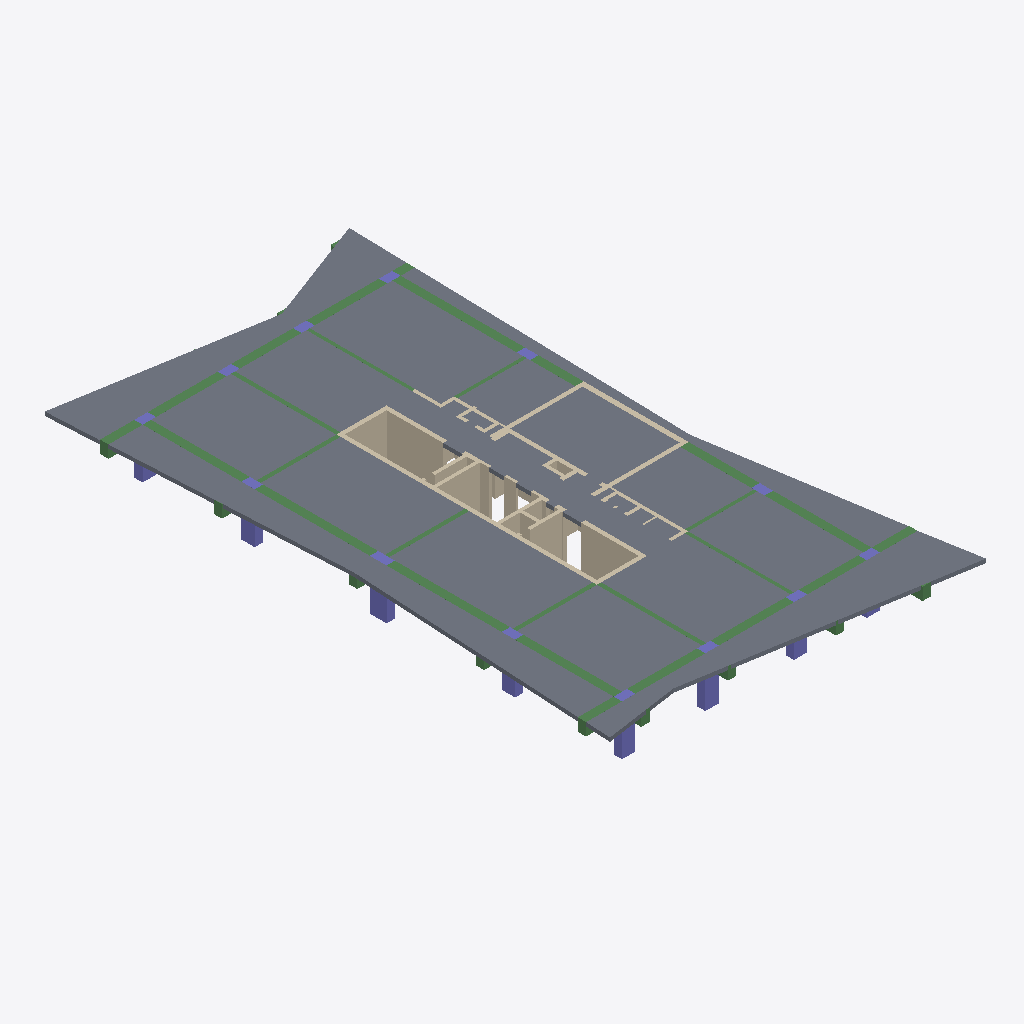
Isometric view of an IFC building model (IFC-SPF (STEP), schema IFC2X3, length unit centimetre), seen from the south-west, elements coloured by IFC class: 36 walls (beige), 34 beams (green), 14 slabs (grey), 13 columns (violet).
Extent 20.5 m × 36.2 m × 3.0 m (x, y, z). Storeys (2): Down at 0.00 m; Typical Floor at 3.00 m. Elements (113): 46 IfcWallStandardCase, 40 IfcBeam, 14 IfcSlab, 13 IfcColumn.

HEADER;
FILE_DESCRIPTION(('ViewDefinition [CoordinationView]','ExchangeRequirement []'),'2;1');
FILE_NAME('מספר פרויקט','2022-05-19T22:30:58',(''),(''),'ODA IFC SDK 22.6','22.1.1.516 - Exporter 22.1.1.516 - Default UI','');
FILE_SCHEMA(('IFC2X3'));
ENDSEC;
DATA;
#92=IFCPROJECT('3eDjkHrH9F_g8q2h2BF5$o',#20,'מספר פרויקט',$,$,'Project018','Project Status',(#87),#84);
#108=IFCSITE('3eDjkHrH9F_g8q2h2BF5$m',#20,'Default',$,$,#107,$,$,.ELEMENT.,$,$,$,$,$);
#94=IFCBUILDING('3eDjkHrH9F_g8q2h2BF5$p',#20,'',$,$,#16,$,'',.ELEMENT.,$,$,$);
#97=IFCBUILDINGSTOREY('3eDjkHrH9F_g8q2h1qmw5H',#20,'Down',$,'Level:8mm Head',#96,$,'Down',.ELEMENT.,1.727731E-11);
#101=IFCBUILDINGSTOREY('3eDjkHrH9F_g8q2h1qnHo5',#20,'Typical Floor',$,'Level:8mm Head',#100,$,'Typical Floor',.ELEMENT.,300.0);
#7344=IFCSLAB('3lcWIEEpj64uyilNED9dWB',#20,'Floor:23:558436',$,'Floor:23',#7146,#7343,'558436',.FLOOR.);
#6507=IFCSLAB('3lcWIEEpj64uyilNED9eyV',#20,'Floor:23:553584',$,'Floor:23',#6491,#6506,'553584',.FLOOR.);
#6443=IFCSLAB('3lcWIEEpj64uyilNED9f4V',#20,'Floor:23:552048',$,'Floor:23',#6428,#6442,'552048',.FLOOR.);
#6355=IFCSLAB('3lcWIEEpj64uyilNED9fMy',#20,'Floor:23:551123',$,'Floor:23',#6341,#6354,'551123',.FLOOR.);
#6685=IFCSLAB('3lcWIEEpj64uyilNED9dp3',#20,'Floor:23:557484',$,'Floor:23',#6675,#6684,'557484',.FLOOR.);
#6743=IFCSLAB('3lcWIEEpj64uyilNED9dor',#20,'Floor:23:557530',$,'Floor:23',#6733,#6742,'557530',.FLOOR.);
#6801=IFCSLAB('3lcWIEEpj64uyilNED9dze',#20,'Floor:23:557575',$,'Floor:23',#6791,#6800,'557575',.FLOOR.);
#6859=IFCSLAB('3lcWIEEpj64uyilNED9dzS',#20,'Floor:23:557619',$,'Floor:23',#6849,#6858,'557619',.FLOOR.);
#6627=IFCSLAB('3lcWIEEpj64uyilNED9dmG',#20,'Floor:23:557439',$,'Floor:23',#6617,#6626,'557439',.FLOOR.);
#6917=IFCSLAB('3lcWIEEpj64uyilNED9d$k',#20,'Floor:23:557697',$,'Floor:23',#6907,#6916,'557697',.FLOOR.);
#6569=IFCSLAB('3lcWIEEpj64uyilNED9eLO',#20,'Floor:23:555063',$,'Floor:23',#6555,#6568,'555063',.FLOOR.);
#7033=IFCSLAB('3lcWIEEpj64uyilNED9dv$',#20,'Floor:23:557840',$,'Floor:23',#7023,#7032,'557840',.FLOOR.);
#6975=IFCSLAB('3lcWIEEpj64uyilNED9d_e',#20,'Floor:23:557767',$,'Floor:23',#6965,#6974,'557767',.FLOOR.);
#7098=IFCSLAB('3lcWIEEpj64uyilNED9duk',#20,'Floor:23:557889',$,'Floor:23',#7081,#7097,'557889',.FLOOR.);
#1066=IFCWALLSTANDARDCASE('3CbNhsG2n4IAY9AzSmuImX',#20,'Basic Wall:25:540152',$,'Basic Wall:25',#1054,#1065,'540152');
#1266=IFCWALLSTANDARDCASE('3CbNhsG2n4IAY9AzSmuLEp',#20,'Basic Wall:25:541290',$,'Basic Wall:25',#1254,#1265,'541290');
#2450=IFCWALLSTANDARDCASE('3CbNhsG2n4IAY9AzSmuKEf',#20,'Basic Wall:20:545392',$,'Basic Wall:20',#2438,#2449,'545392');
#1116=IFCWALLSTANDARDCASE('3CbNhsG2n4IAY9AzSmuIzQ',#20,'Basic Wall:25:540291',$,'Basic Wall:25',#1104,#1115,'540291');
#1166=IFCWALLSTANDARDCASE('3CbNhsG2n4IAY9AzSmuL7N',#20,'Basic Wall:25:540686',$,'Basic Wall:25',#1154,#1165,'540686');
#3536=IFCBEAM('3CbNhsG2n4IAY9AzSmuKwV',#20,'Concrete Rectengular Beam:65/50:548678',$,'Concrete Rectengular Beam:65/50',#3475,#3535,'548678');
#4030=IFCBEAM('3CbNhsG2n4IAY9AzSmuN6k',#20,'Concrete Rectengular Beam:65/50:548983',$,'Concrete Rectengular Beam:65/50',#4017,#4029,'548983');
#1366=IFCWALLSTANDARDCASE('3CbNhsG2n4IAY9AzSmuLMF',#20,'Basic Wall:20:541782',$,'Basic Wall:20',#1354,#1365,'541782');
#4081=IFCBEAM('3CbNhsG2n4IAY9AzSmuN5x',#20,'Concrete Rectengular Beam:65/50:549026',$,'Concrete Rectengular Beam:65/50',#4068,#4080,'549026');
#3976=IFCBEAM('3CbNhsG2n4IAY9AzSmuN7j',#20,'Concrete Rectengular Beam:65/50:548916',$,'Concrete Rectengular Beam:65/50',#3975,#3972,'548916');
#4132=IFCBEAM('3CbNhsG2n4IAY9AzSmuN48',#20,'Concrete Rectengular Beam:65/50:549073',$,'Concrete Rectengular Beam:65/50',#4119,#4131,'549073');
#3747=IFCBEAM('3CbNhsG2n4IAY9AzSmuKvt',#20,'Concrete Rectengular Beam:65/50:548782',$,'Concrete Rectengular Beam:65/50',#3676,#3746,'548782');
#489=IFCCOLUMN('3CbNhsG2n4IAY9AzSmuIls',#20,'Concrete Rectengular Column:50/80:539183',$,'Concrete Rectengular Column:50/80',#488,#486,'539183');
#636=IFCCOLUMN('3CbNhsG2n4IAY9AzSmuIk_',#20,'Concrete Rectengular Column:50/100:539239',$,'Concrete Rectengular Column:50/100',#635,#633,'539239');
#3849=IFCBEAM('3CbNhsG2n4IAY9AzSmuN7P',#20,'Concrete Rectengular Beam:65/50:548864',$,'Concrete Rectengular Beam:65/50',#3836,#3848,'548864');
#3437=IFCBEAM('3CbNhsG2n4IAY9AzSmuKxr',#20,'Concrete Rectengular Beam:65/50:548652',$,'Concrete Rectengular Beam:65/50',#3424,#3436,'548652');
#3638=IFCBEAM('3CbNhsG2n4IAY9AzSmuKvN',#20,'Concrete Rectengular Beam:65/50:548750',$,'Concrete Rectengular Beam:65/50',#3625,#3637,'548750');
#3301=IFCBEAM('3CbNhsG2n4IAY9AzSmuKxR',#20,'Concrete Rectengular Beam:65/50:548610',$,'Concrete Rectengular Beam:65/50',#3288,#3300,'548610');
#3900=IFCBEAM('3CbNhsG2n4IAY9AzSmuN7D',#20,'Concrete Rectengular Beam:65/50:548884',$,'Concrete Rectengular Beam:65/50',#3887,#3899,'548884');
#538=IFCCOLUMN('3CbNhsG2n4IAY9AzSmuIkP',#20,'Concrete Rectengular Column:50/80:539200',$,'Concrete Rectengular Column:50/80',#537,#535,'539200');
#2550=IFCWALLSTANDARDCASE('3CbNhsG2n4IAY9AzSmuKLH',#20,'Basic Wall:15:545928',$,'Basic Wall:15',#2538,#2549,'545928');
#1724=IFCWALLSTANDARDCASE('3CbNhsG2n4IAY9AzSmuLa3',#20,'Basic Wall:25:542938',$,'Basic Wall:25',#1712,#1723,'542938');
#3386=IFCBEAM('3CbNhsG2n4IAY9AzSmuKxF',#20,'Concrete Rectengular Beam:65/50:548630',$,'Concrete Rectengular Beam:65/50',#3373,#3385,'548630');
#1624=IFCWALLSTANDARDCASE('3CbNhsG2n4IAY9AzSmuLRg',#20,'Basic Wall:20:542515',$,'Basic Wall:20',#1606,#1623,'542515');
#940=IFCWALLSTANDARDCASE('3CbNhsG2n4IAY9AzSmuItc',#20,'Basic Wall:30:539711',$,'Basic Wall:30',#928,#939,'539711');
#699=IFCCOLUMN('3CbNhsG2n4IAY9AzSmuIkW',#20,'Concrete Rectengular Column:50/80:539257',$,'Concrete Rectengular Column:50/80',#698,#696,'539257');
#3798=IFCBEAM('3CbNhsG2n4IAY9AzSmuKuf',#20,'Concrete Rectengular Beam:65/50:548848',$,'Concrete Rectengular Beam:65/50',#3785,#3797,'548848');
#4183=IFCBEAM('3CbNhsG2n4IAY9AzSmuN3l',#20,'Concrete Rectengular Beam:25/55:549174',$,'Concrete Rectengular Beam:25/55',#4170,#4182,'549174');
#4406=IFCBEAM('3CbNhsG2n4IAY9AzSmuNEM',#20,'Concrete Rectengular Beam:25/55:549455',$,'Concrete Rectengular Beam:25/55',#4393,#4405,'549455');
#5489=IFCBEAM('3lcWIEEpj64uyilNED9ffc',#20,'Concrete Rectengular Beam:50/75:550665',$,'Concrete Rectengular Beam:50/75',#5401,#5488,'550665');
#2600=IFCWALLSTANDARDCASE('3CbNhsG2n4IAY9AzSmuKJr',#20,'Basic Wall:15:546092',$,'Basic Wall:15',#2588,#2599,'546092');
#4756=IFCBEAM('3lcWIEEpj64uyilNED9fXe',#20,'Concrete Rectengular Beam:50/75:550151',$,'Concrete Rectengular Beam:50/75',#4689,#4755,'550151');
#2350=IFCWALLSTANDARDCASE('3CbNhsG2n4IAY9AzSmuK1T',#20,'Basic Wall:20:545156',$,'Basic Wall:20',#2338,#2349,'545156');
#842=IFCWALLSTANDARDCASE('3CbNhsG2n4IAY9AzSmuIgd',#20,'Basic Wall:25:539518',$,'Basic Wall:25',#830,#841,'539518');
#440=IFCCOLUMN('3CbNhsG2n4IAY9AzSmuIlA',#20,'Concrete Rectengular Column:50/80:539155',$,'Concrete Rectengular Column:50/80',#439,#437,'539155');
#587=IFCCOLUMN('3CbNhsG2n4IAY9AzSmuIkA',#20,'Concrete Rectengular Column:50/80:539219',$,'Concrete Rectengular Column:50/80',#586,#584,'539219');
#3587=IFCBEAM('3CbNhsG2n4IAY9AzSmuKww',#20,'Concrete Rectengular Beam:65/50:548707',$,'Concrete Rectengular Beam:65/50',#3574,#3586,'548707');
#4651=IFCBEAM('3CbNhsG2n4IAY9AzSmuNNN',#20,'Concrete Rectengular Beam:20/55:549902',$,'Concrete Rectengular Beam:20/55',#4633,#4650,'549902');
#4457=IFCBEAM('3CbNhsG2n4IAY9AzSmuNDv',#20,'Concrete Rectengular Beam:20/55:549536',$,'Concrete Rectengular Beam:20/55',#4444,#4456,'549536');
#4253=IFCBEAM('3CbNhsG2n4IAY9AzSmuN1s',#20,'Concrete Rectengular Beam:25/55:549295',$,'Concrete Rectengular Beam:25/55',#4240,#4252,'549295');
#4304=IFCBEAM('3CbNhsG2n4IAY9AzSmuN07',#20,'Concrete Rectengular Beam:25/55:549342',$,'Concrete Rectengular Beam:25/55',#4291,#4303,'549342');
#4355=IFCBEAM('3CbNhsG2n4IAY9AzSmuNFF',#20,'Concrete Rectengular Beam:25/55:549398',$,'Concrete Rectengular Beam:25/55',#4342,#4354,'549398');
#342=IFCCOLUMN('3CbNhsG2n4IAY9AzSmuIWe',#20,'Concrete Rectengular Column:50/80:539121',$,'Concrete Rectengular Column:50/80',#341,#339,'539121');
#1016=IFCWALLSTANDARDCASE('3CbNhsG2n4IAY9AzSmuIpD',#20,'Basic Wall:25:539924',$,'Basic Wall:25',#1004,#1015,'539924');
#6020=IFCBEAM('3lcWIEEpj64uyilNED9fL4',#20,'Concrete Rectengular Beam:50/75:550955',$,'Concrete Rectengular Beam:50/75',#6007,#6019,'550955');
#1900=IFCWALLSTANDARDCASE('3CbNhsG2n4IAY9AzSmuLic',#20,'Basic Wall:25:543487',$,'Basic Wall:25',#1888,#1899,'543487');
#1674=IFCWALLSTANDARDCASE('3CbNhsG2n4IAY9AzSmuLOW',#20,'Basic Wall:20:542713',$,'Basic Wall:20',#1662,#1673,'542713');
#1316=IFCWALLSTANDARDCASE('3CbNhsG2n4IAY9AzSmuL92',#20,'Basic Wall:25:541595',$,'Basic Wall:25',#1304,#1315,'541595');
#4526=IFCBEAM('3CbNhsG2n4IAY9AzSmuN9_',#20,'Concrete Rectengular Beam:20/50:549799',$,'Concrete Rectengular Beam:20/50',#4513,#4525,'549799');
#4595=IFCBEAM('3CbNhsG2n4IAY9AzSmuN8_',#20,'Concrete Rectengular Beam:20/50:549863',$,'Concrete Rectengular Beam:20/50',#4582,#4594,'549863');
#3150=IFCWALLSTANDARDCASE('3CbNhsG2n4IAY9AzSmuKsh',#20,'Basic Wall:20:547954',$,'Basic Wall:20',#3138,#3149,'547954');
#1216=IFCWALLSTANDARDCASE('3CbNhsG2n4IAY9AzSmuL2y',#20,'Basic Wall:25:541029',$,'Basic Wall:25',#1204,#1215,'541029');
#5969=IFCBEAM('3lcWIEEpj64uyilNED9fLg',#20,'Concrete Rectengular Beam:50/75:550917',$,'Concrete Rectengular Beam:50/75',#5885,#5968,'550917');
#391=IFCCOLUMN('3CbNhsG2n4IAY9AzSmuIlR',#20,'Concrete Rectengular Column:50/80:539138',$,'Concrete Rectengular Column:50/80',#390,#388,'539138');
#2650=IFCWALLSTANDARDCASE('3CbNhsG2n4IAY9AzSmuKHo',#20,'Basic Wall:25:546219',$,'Basic Wall:25',#2638,#2649,'546219');
#5261=IFCBEAM('3lcWIEEpj64uyilNED9fiJ',#20,'Concrete Rectengular Beam:50/75:550524',$,'Concrete Rectengular Beam:50/75',#5196,#5260,'550524');
#5739=IFCBEAM('3lcWIEEpj64uyilNED9fh1',#20,'Concrete Rectengular Beam:50/75:550830',$,'Concrete Rectengular Beam:50/75',#5669,#5738,'550830');
#5847=IFCBEAM('3lcWIEEpj64uyilNED9fgp',#20,'Concrete Rectengular Beam:50/75:550876',$,'Concrete Rectengular Beam:50/75',#5777,#5846,'550876');
#6304=IFCBEAM('3lcWIEEpj64uyilNED9fNV',#20,'Concrete Rectengular Beam:50/75:551088',$,'Concrete Rectengular Beam:50/75',#6235,#6303,'551088');
#5630=IFCBEAM('3lcWIEEpj64uyilNED9fe1',#20,'Concrete Rectengular Beam:50/75:550766',$,'Concrete Rectengular Beam:50/75',#5527,#5629,'550766');
#293=IFCCOLUMN('3CbNhsG2n4IAY9AzSmuIWv',#20,'Concrete Rectengular Column:50/80:539104',$,'Concrete Rectengular Column:50/80',#292,#290,'539104');
#156=IFCCOLUMN('3CbNhsG2n4IAY9AzSmuIXd',#20,'Concrete Rectengular Column:50/80:539070',$,'Concrete Rectengular Column:50/80',#155,#153,'539070');
#748=IFCCOLUMN('3CbNhsG2n4IAY9AzSmuIjJ',#20,'Concrete Rectengular Column:50/80:539274',$,'Concrete Rectengular Column:50/80',#747,#745,'539274');
#797=IFCCOLUMN('3CbNhsG2n4IAY9AzSmuIj4',#20,'Concrete Rectengular Column:50/80:539293',$,'Concrete Rectengular Column:50/80',#796,#794,'539293');
#244=IFCCOLUMN('3CbNhsG2n4IAY9AzSmuIWM',#20,'Concrete Rectengular Column:50/80:539087',$,'Concrete Rectengular Column:50/80',#243,#241,'539087');
#1492=IFCWALLSTANDARDCASE('3CbNhsG2n4IAY9AzSmuLHH',#20,'Basic Wall:25:542088',$,'Basic Wall:25',#1480,#1491,'542088');
#5312=IFCBEAM('3lcWIEEpj64uyilNED9fl2',#20,'Concrete Rectengular Beam:50/75:550573',$,'Concrete Rectengular Beam:50/75',#5299,#5311,'550573');
#2250=IFCWALLSTANDARDCASE('3CbNhsG2n4IAY9AzSmuK7J',#20,'Basic Wall:20:544778',$,'Basic Wall:20',#2238,#2249,'544778');
#5363=IFCBEAM('3lcWIEEpj64uyilNED9fkt',#20,'Concrete Rectengular Beam:50/75:550616',$,'Concrete Rectengular Beam:50/75',#5350,#5362,'550616');
#2500=IFCWALLSTANDARDCASE('3CbNhsG2n4IAY9AzSmuKB5',#20,'Basic Wall:25:545564',$,'Basic Wall:25',#2488,#2499,'545564');
#2300=IFCWALLSTANDARDCASE('3CbNhsG2n4IAY9AzSmuK5i',#20,'Basic Wall:20:544949',$,'Basic Wall:20',#2288,#2299,'544949');
#2700=IFCWALLSTANDARDCASE('3CbNhsG2n4IAY9AzSmuKVY',#20,'Basic Wall:20:546363',$,'Basic Wall:20',#2688,#2699,'546363');
#2050=IFCWALLSTANDARDCASE('3CbNhsG2n4IAY9AzSmuLoA',#20,'Basic Wall:20:544083',$,'Basic Wall:20',#2038,#2049,'544083');
#1542=IFCWALLSTANDARDCASE('3CbNhsG2n4IAY9AzSmuLTT',#20,'Basic Wall:15:542340',$,'Basic Wall:15',#1530,#1541,'542340');
#2100=IFCWALLSTANDARDCASE('3CbNhsG2n4IAY9AzSmuLm9',#20,'Basic Wall:20:544208',$,'Basic Wall:20',#2088,#2099,'544208');
#2200=IFCWALLSTANDARDCASE('3CbNhsG2n4IAY9AzSmuLwk',#20,'Basic Wall:20:544631',$,'Basic Wall:20',#2188,#2199,'544631');
#2750=IFCWALLSTANDARDCASE('3CbNhsG2n4IAY9AzSmuKUd',#20,'Basic Wall:20:546430',$,'Basic Wall:20',#2738,#2749,'546430');
#3200=IFCWALLSTANDARDCASE('3CbNhsG2n4IAY9AzSmuK$H',#20,'Basic Wall:20:548360',$,'Basic Wall:20',#3188,#3199,'548360');
#2850=IFCWALLSTANDARDCASE('3CbNhsG2n4IAY9AzSmuKbR',#20,'Basic Wall:20:546946',$,'Basic Wall:20',#2838,#2849,'546946');
#2000=IFCWALLSTANDARDCASE('3CbNhsG2n4IAY9AzSmuLr$',#20,'Basic Wall:20:543910',$,'Basic Wall:20',#1988,#1999,'543910');
#1850=IFCWALLSTANDARDCASE('3CbNhsG2n4IAY9AzSmuLkl',#20,'Basic Wall:20:543350',$,'Basic Wall:20',#1838,#1849,'543350');
#1950=IFCWALLSTANDARDCASE('3CbNhsG2n4IAY9AzSmuLee',#20,'Basic Wall:20:543729',$,'Basic Wall:20',#1938,#1949,'543729');
#3100=IFCWALLSTANDARDCASE('3CbNhsG2n4IAY9AzSmuKhE',#20,'Basic Wall:20:547607',$,'Basic Wall:20',#3088,#3099,'547607');
ENDSEC;